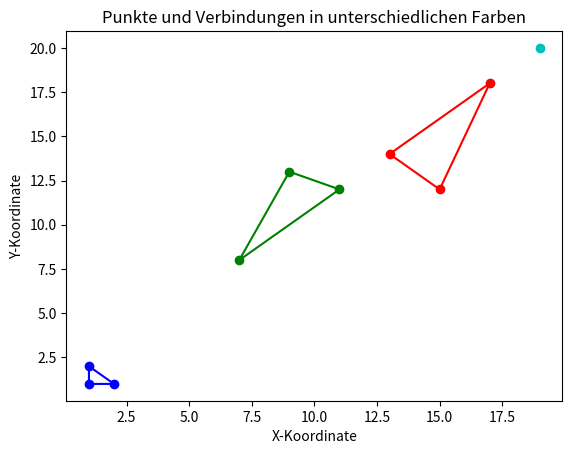

Here is the Python script that generated this plot:
import random
import matplotlib.pyplot as plt

def divide_into_groups(coordinates, group_size):
    groups = [coordinates[i:i+group_size] for i in range(0, len(coordinates), group_size)]
    return groups

# Beispielaufruf
coordinates = [(1, 1), (1, 2), (2, 1), (7, 8), (9, 13), (11, 12), (13, 14), (15, 12), (17, 18), (19, 20)]
group_size = 3

groups = divide_into_groups(coordinates, group_size)

# Plot der Punkte und Verbindungen in unterschiedlichen Farben
colors = ['b', 'g', 'r', 'c', 'm', 'y', 'k']

for i, group in enumerate(groups):
    x_coords = [coord[0] for coord in group]
    y_coords = [coord[1] for coord in group]
    plt.scatter(x_coords, y_coords, c=colors[i])
    plt.plot(x_coords + [x_coords[0]], y_coords + [y_coords[0]], c=colors[i])

plt.xlabel('X-Koordinate')
plt.ylabel('Y-Koordinate')
plt.title('Punkte und Verbindungen in unterschiedlichen Farben')
plt.show()